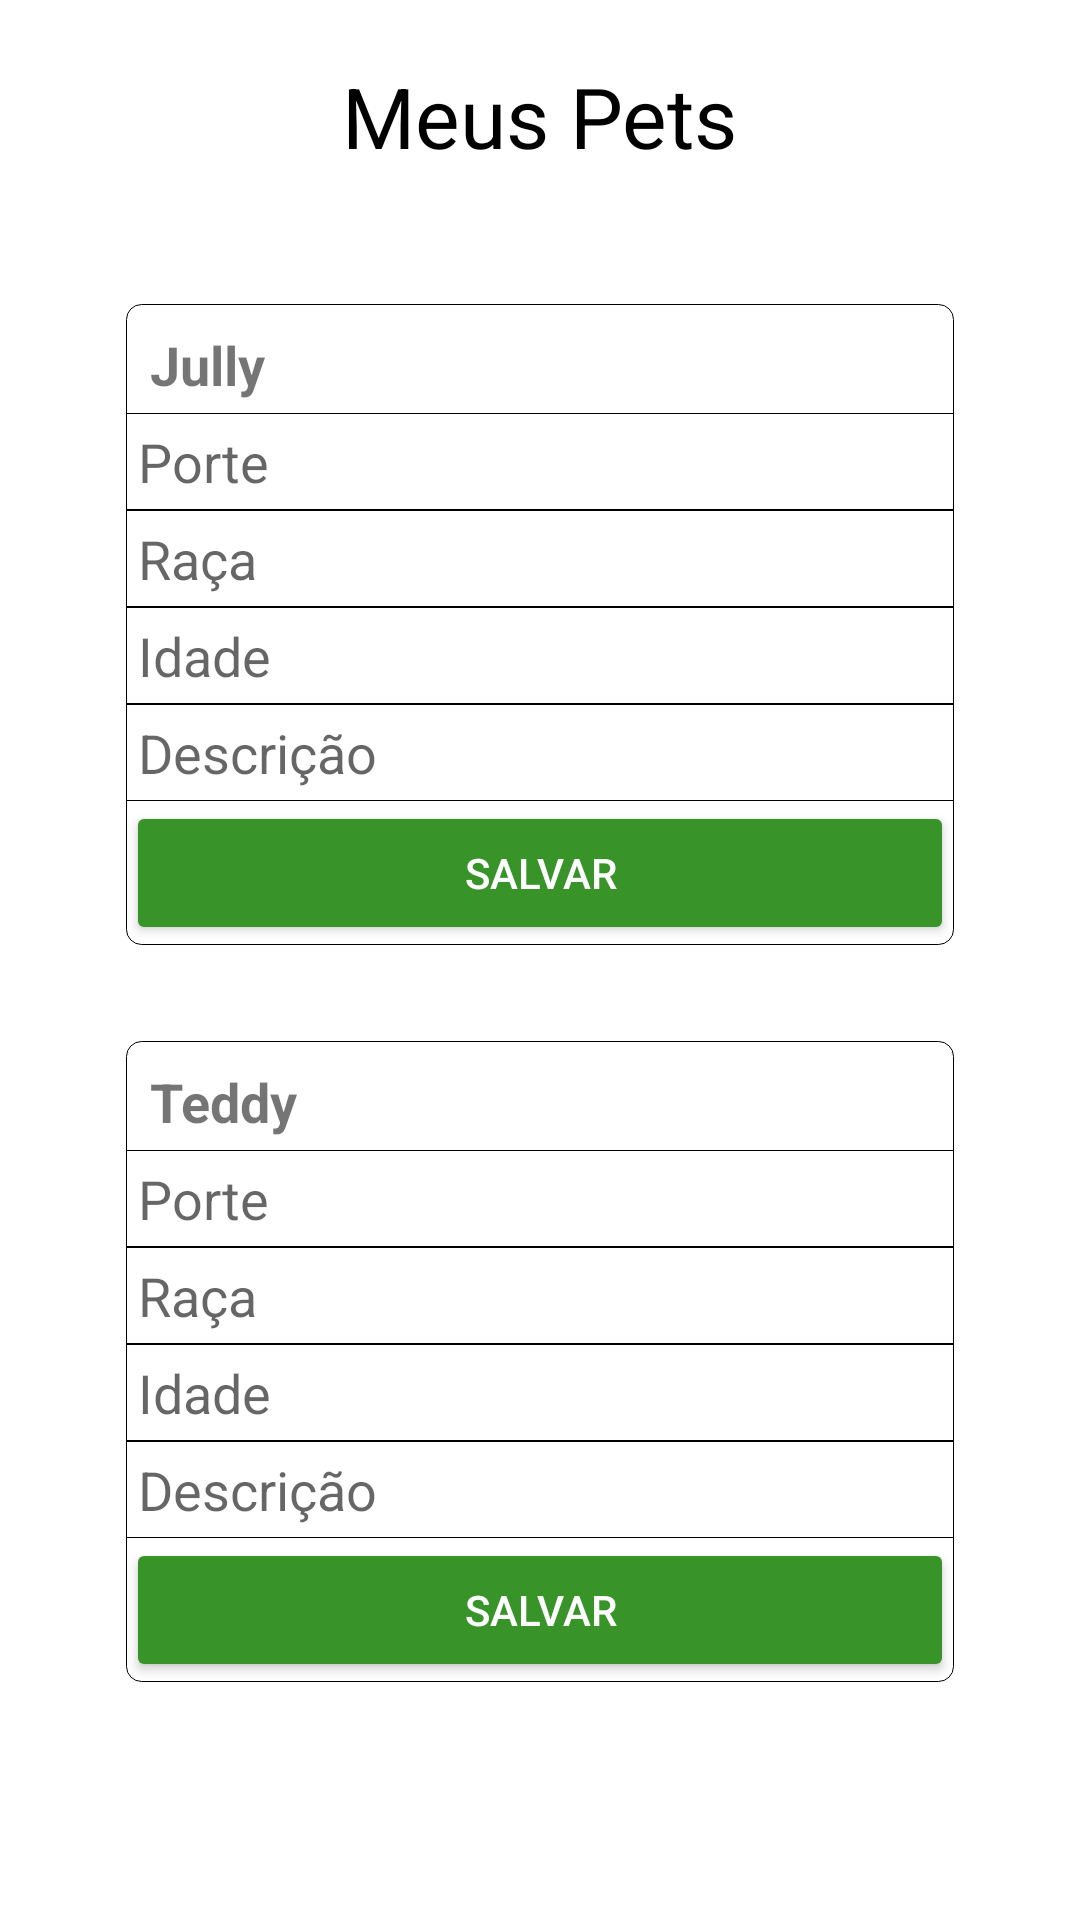

Layout XML and referenced resources for this Android screen:
<!-- AndroidManifest.xml: application theme Theme.EveryPets -->
<!-- res/layout/fragment_meu_pet.xml -->
<?xml version="1.0" encoding="utf-8"?>
<ScrollView xmlns:android="http://schemas.android.com/apk/res/android"
    xmlns:app="http://schemas.android.com/apk/res-auto"
    xmlns:tools="http://schemas.android.com/tools"
    android:layout_width="match_parent"
    android:layout_height="wrap_content"

    tools:context=".ui.HomeFragment">

    <androidx.constraintlayout.widget.ConstraintLayout
        android:layout_width="match_parent"
        android:layout_height="match_parent">

        <androidx.constraintlayout.widget.ConstraintLayout
            android:id="@+id/constraintLayout2"
            android:layout_width="match_parent"
            android:layout_height="0dp"
            app:layout_constraintEnd_toEndOf="parent"
            app:layout_constraintStart_toStartOf="parent"
            app:layout_constraintTop_toTopOf="parent">

            <TextView
                android:layout_width="wrap_content"
                android:layout_height="wrap_content"
                android:layout_margin="20dp"
                android:text="Meus Pets"
                android:textColor="@color/black"
                android:textSize="28sp"
                app:layout_constraintBottom_toBottomOf="parent"
                app:layout_constraintEnd_toEndOf="parent"
                app:layout_constraintStart_toStartOf="parent"
                app:layout_constraintTop_toTopOf="parent" />
        </androidx.constraintlayout.widget.ConstraintLayout>

        <androidx.constraintlayout.widget.ConstraintLayout
            android:id="@+id/caixa1"
            android:layout_width="match_parent"
            android:layout_height="wrap_content"
            android:layout_marginStart="42dp"
            android:layout_marginTop="24dp"
            android:layout_marginEnd="42dp"
            android:background="@drawable/borda_caixa_meu_pet"
            app:layout_constraintEnd_toEndOf="parent"
            app:layout_constraintHorizontal_bias="0.0"
            app:layout_constraintStart_toStartOf="parent"
            app:layout_constraintTop_toBottomOf="@+id/constraintLayout2">

            <EditText
                android:id="@+id/ed_idade"
                android:layout_width="match_parent"
                android:layout_height="wrap_content"
                android:background="@drawable/borda_meu_pet"
                android:ems="10"
                android:hint="Idade"
                android:inputType="textPersonName"
                android:padding="4dp"
                app:layout_constraintEnd_toEndOf="parent"
                app:layout_constraintHorizontal_bias="0.0"
                app:layout_constraintStart_toStartOf="parent"
                app:layout_constraintTop_toBottomOf="@+id/ed_raca" />

            <EditText
                android:id="@+id/porte"
                android:layout_width="match_parent"
                android:layout_height="wrap_content"
                android:background="@drawable/borda_meu_pet"
                android:ems="10"
                android:hint="Porte"
                android:inputType="textPersonName"
                android:padding="4dp"
                app:layout_constraintBottom_toTopOf="@+id/ed_raca"
                app:layout_constraintEnd_toEndOf="parent"
                app:layout_constraintStart_toStartOf="parent"
                app:layout_constraintTop_toBottomOf="@+id/dados" />

            <EditText
                android:id="@+id/ed_raca"
                android:layout_width="match_parent"
                android:layout_height="wrap_content"
                android:background="@drawable/borda_meu_pet"
                android:ems="10"
                android:hint="Raça"
                android:inputType="textPersonName"
                android:padding="4dp"
                app:layout_constraintEnd_toEndOf="parent"
                app:layout_constraintStart_toStartOf="parent"
                app:layout_constraintTop_toBottomOf="@+id/porte" />

            <EditText
                android:id="@+id/ed_descricao"
                android:layout_width="match_parent"
                android:layout_height="match_parent"
                android:background="@drawable/borda_meu_pet"
                android:ems="10"
                android:hint="Descrição"
                android:inputType="textPersonName"
                android:padding="4dp"
                app:layout_constraintEnd_toEndOf="parent"
                app:layout_constraintStart_toStartOf="parent"
                app:layout_constraintTop_toBottomOf="@+id/ed_idade" />

            <TextView
                android:id="@+id/dados"
                android:layout_width="wrap_content"
                android:layout_height="match_parent"
                android:layout_marginStart="4dp"
                android:layout_marginTop="4dp"
                android:padding="4dp"
                android:text="Jully"
                android:textSize="18sp"
                android:textStyle="bold"
                app:layout_constraintStart_toStartOf="parent"
                app:layout_constraintTop_toTopOf="parent" />

            <Button
                android:id="@+id/salvar_dados"
                android:layout_width="0dp"
                android:layout_height="wrap_content"
                android:backgroundTint="@color/verde"
                android:padding="13dp"
                android:text="Salvar"
                android:textColor="@color/white"
                app:cornerRadius="15dp"
                app:layout_constraintBottom_toBottomOf="parent"
                app:layout_constraintEnd_toEndOf="parent"
                app:layout_constraintHorizontal_bias="0.0"
                app:layout_constraintStart_toStartOf="parent"
                app:layout_constraintTop_toBottomOf="@+id/ed_descricao"
                app:layout_constraintVertical_bias="0.0" />

            <ImageButton
                android:id="@+id/imageButton"
                android:layout_width="wrap_content"
                android:layout_height="wrap_content"
                android:layout_marginEnd="8dp"
                android:background="@color/white"
                app:layout_constraintBottom_toTopOf="@+id/porte"
                app:layout_constraintEnd_toEndOf="parent"
                app:layout_constraintTop_toTopOf="parent"
                app:srcCompat="@drawable/ic_baseline_delete_24" />

        </androidx.constraintlayout.widget.ConstraintLayout>

        <androidx.constraintlayout.widget.ConstraintLayout
            android:id="@+id/caixa2"
            android:layout_width="match_parent"
            android:layout_height="wrap_content"
            android:layout_marginStart="42dp"
            android:layout_marginTop="32dp"
            android:layout_marginEnd="42dp"
            android:background="@drawable/borda_caixa_meu_pet"
            app:layout_constraintBottom_toBottomOf="parent"
            app:layout_constraintEnd_toEndOf="parent"
            app:layout_constraintHorizontal_bias="0.0"
            app:layout_constraintStart_toStartOf="parent"
            app:layout_constraintTop_toBottomOf="@+id/caixa1">

            <EditText
                android:id="@+id/ed_idade2"
                android:layout_width="match_parent"
                android:layout_height="wrap_content"
                android:background="@drawable/borda_meu_pet"
                android:ems="10"
                android:hint="Idade"
                android:inputType="textPersonName"
                android:padding="4dp"
                app:layout_constraintEnd_toEndOf="parent"
                app:layout_constraintHorizontal_bias="0.0"
                app:layout_constraintStart_toStartOf="parent"
                app:layout_constraintTop_toBottomOf="@+id/ed_raca2" />

            <EditText
                android:id="@+id/porte2"
                android:layout_width="match_parent"
                android:layout_height="wrap_content"
                android:background="@drawable/borda_meu_pet"
                android:ems="10"
                android:hint="Porte"
                android:inputType="textPersonName"
                android:padding="4dp"
                app:layout_constraintBottom_toTopOf="@+id/ed_raca2"
                app:layout_constraintEnd_toEndOf="parent"
                app:layout_constraintStart_toStartOf="parent"
                app:layout_constraintTop_toBottomOf="@+id/dados2" />

            <EditText
                android:id="@+id/ed_raca2"
                android:layout_width="match_parent"
                android:layout_height="wrap_content"
                android:background="@drawable/borda_meu_pet"
                android:ems="10"
                android:hint="Raça"
                android:inputType="textPersonName"
                android:padding="4dp"
                app:layout_constraintEnd_toEndOf="parent"
                app:layout_constraintStart_toStartOf="parent"
                app:layout_constraintTop_toBottomOf="@+id/porte2" />

            <EditText
                android:id="@+id/ed_descricao2"
                android:layout_width="match_parent"
                android:layout_height="match_parent"
                android:background="@drawable/borda_meu_pet"
                android:ems="10"
                android:hint="Descrição"
                android:inputType="textPersonName"
                android:padding="4dp"
                app:layout_constraintEnd_toEndOf="parent"
                app:layout_constraintStart_toStartOf="parent"
                app:layout_constraintTop_toBottomOf="@+id/ed_idade2" />

            <TextView
                android:id="@+id/dados2"
                android:layout_width="wrap_content"
                android:layout_height="match_parent"
                android:layout_marginStart="4dp"
                android:layout_marginTop="4dp"
                android:padding="4dp"
                android:text="Teddy"
                android:textSize="18sp"
                android:textStyle="bold"
                app:layout_constraintStart_toStartOf="parent"
                app:layout_constraintTop_toTopOf="parent" />

            <Button
                android:id="@+id/salvar_dados2"
                android:layout_width="0dp"
                android:layout_height="wrap_content"
                android:backgroundTint="@color/verde"
                android:padding="13dp"
                android:text="Salvar"
                android:textColor="@color/white"
                app:cornerRadius="15dp"
                app:layout_constraintBottom_toBottomOf="parent"
                app:layout_constraintEnd_toEndOf="parent"
                app:layout_constraintHorizontal_bias="0.0"
                app:layout_constraintStart_toStartOf="parent"
                app:layout_constraintTop_toBottomOf="@+id/ed_descricao2"
                app:layout_constraintVertical_bias="0.0" />

            <ImageButton
                android:id="@+id/imageButton2"
                android:layout_width="wrap_content"
                android:layout_height="wrap_content"
                android:layout_marginEnd="8dp"
                android:background="@color/white"
                app:layout_constraintBottom_toTopOf="@+id/porte2"
                app:layout_constraintEnd_toEndOf="parent"
                app:layout_constraintTop_toTopOf="parent"
                app:srcCompat="@drawable/ic_baseline_delete_24" />

        </androidx.constraintlayout.widget.ConstraintLayout>


    </androidx.constraintlayout.widget.ConstraintLayout>

</ScrollView>
<!-- resources referenced by this layout -->
<resources>
  <color name="black">#FF000000</color>
  <color name="verde">#389428</color>
  <color name="white">#FFFFFFFF</color>
  <!-- drawable borda_caixa_meu_pet (drawable-v24) -->
  <?xml version="1.0" encoding="utf-8"?>
  <shape xmlns:android="http://schemas.android.com/apk/res/android">
      <solid android:color="#FFFFFF" />
      <stroke android:width="0.1dip" android:color="#000000" />
      <corners android:radius="5dp" />
  </shape>
  <!-- drawable borda_meu_pet (drawable-v24) -->
  <?xml version="1.0" encoding="utf-8"?>
  <shape xmlns:android="http://schemas.android.com/apk/res/android">
      <solid android:color="#FFFFFF" />
      <stroke android:width="0.1dip" android:color="#000000" />
  </shape>
  <style name="Theme.EveryPets" parent="Theme.MaterialComponents.DayNight.NoActionBar">
          
          <item name="colorPrimary">#D28224</item>
          <item name="colorPrimaryVariant">#D8984C</item>
          <item name="colorOnPrimary">@color/white</item>
          
          <item name="colorSecondary">@color/teal_200</item>
          <item name="colorSecondaryVariant">@color/teal_700</item>
          <item name="colorOnSecondary">@color/black</item>
          
          <item name="android:statusBarColor" tools:targetApi="l">?attr/colorPrimaryVariant</item>
          
      </style>
  <color name="teal_200">#000000</color>
  <color name="teal_700">#FF018786</color>
</resources>
